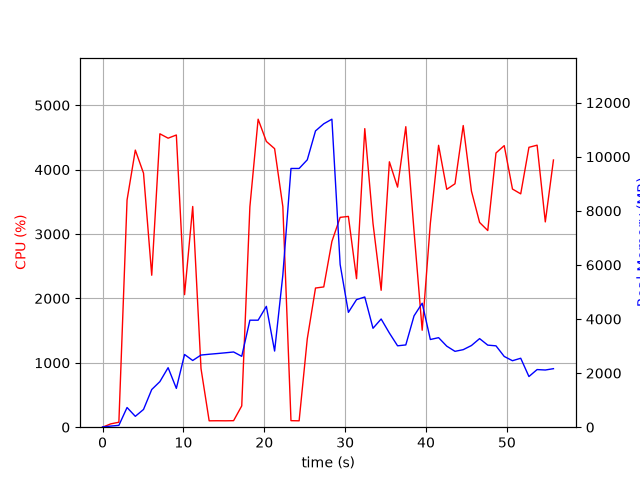

The file beside this chart, header and first rows:
elapsed_time, nproc, cpu, mem_real, mem_virtual
6.318092346191406e-05, 1, 0.0, 10.3, 27666
1.009, 2, 51.5, 40.98, 27796
2.02, 1, 77.2, 68.14, 680.5
3.031, 1, 3528, 727.7, 29457
4.053, 1, 4303, 402, 29457
5.067, 1, 3945, 656.1, 29493
6.082, 1, 2360, 1393, 31345
7.09, 1, 4557, 1685, 31345
8.108, 1, 4488, 2201, 32881
9.126, 1, 4538, 1435, 32881
10.14, 1, 2058, 2688, 35258
11.15, 1, 3428, 2466, 35258
12.18, 1, 910.8, 2667, 35496
13.18, 1, 99.2, 2697, 35496
14.19, 1, 100.3, 2723, 35496
15.2, 1, 99.3, 2751, 35496
16.21, 1, 101.3, 2781, 35496
17.21, 1, 330.6, 2621, 35496
18.22, 1, 3423, 3956, 35496
19.24, 1, 4783, 3956, 35496
20.26, 1, 4438, 4468, 35496
21.28, 1, 4326, 2815, 35522
22.3, 1, 3426, 5629, 38844
23.3, 1, 101.4, 9566, 43964
24.31, 1, 99.3, 9566, 43964
25.32, 1, 1372, 9886, 43964
26.34, 1, 2161, 10955, 44081
27.36, 1, 2178, 11218, 50372
28.36, 1, 2885, 11388, 50545
29.38, 1, 3259, 6017, 50680
30.4, 1, 3274, 4246, 50719
31.41, 1, 2306, 4717, 50719
32.43, 1, 4637, 4814, 50719
33.45, 1, 3165, 3657, 50719
34.45, 1, 2126, 4001, 50719
35.47, 1, 4122, 3481, 50719
36.48, 1, 3729, 3009, 50799
37.5, 1, 4667, 3042, 50799
38.52, 1, 3042, 4117, 50799
39.53, 1, 1506, 4583, 50799
40.54, 1, 3166, 3242, 50813
41.56, 1, 4378, 3311, 50821
42.57, 1, 3694, 2996, 50821
43.58, 1, 3780, 2805, 50821
44.6, 1, 4685, 2867, 50821
45.62, 1, 3666, 3020, 50821
46.63, 1, 3180, 3275, 50821
47.64, 1, 3054, 3034, 50821
48.65, 1, 4259, 3008, 50829
49.67, 1, 4373, 2615, 50829
50.69, 1, 3699, 2458, 50829
51.71, 1, 3624, 2549, 50854
52.73, 1, 4347, 1873, 50854
53.74, 1, 4380, 2131, 50854
54.75, 1, 3188, 2114, 50854
55.76, 1, 4150, 2164, 50854
